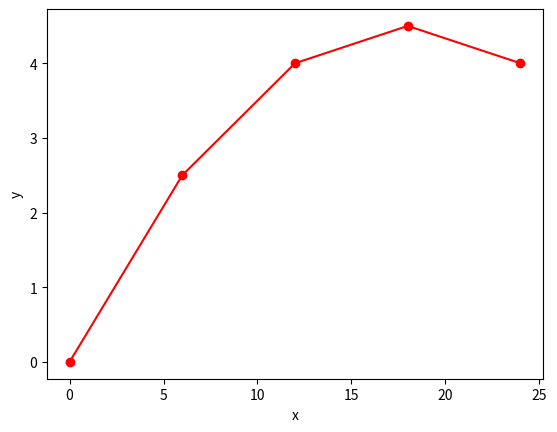
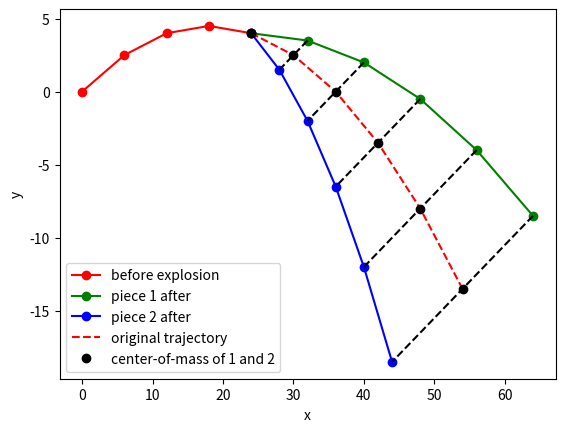

Source code (Python) for these figures, in order:
#!/usr/bin/env python
# coding: utf-8

# #  Taylor problem 3.23
# 
# last revised: 31-Dec-2021 by Dick Furnstahl [[email redacted]]
# 

# **This notebook is almost ready to go, except that the initial conditions and $\Delta v$ are different from the problem statement and there is no statement to print the figure.  Fix these and you're done!**

# This is a conservation of momentum problem, which in the end lets us determine the trajectories of the two masses before and after the explosion.  How should we visualize that the center-of-mass of the pieces continues to follow the original parabolic path?

# Plan:
# 1. Plot the original trajectory, also continued past the explosion time.
# 2. Plot the two trajectories after the explosion.
# 3. For some specified times of the latter two trajectories, connect the points and indicate the center of mass.
# 
# The implementation here could certainly be improved!  Please make suggestions (and develop improved versions).

# In[ ]:


get_ipython().run_line_magic('matplotlib', 'inline')
import numpy as np
import matplotlib.pyplot as plt


# First define some functions we think we will need.  The formulas are based on our paper-and-pencil work.

# The trajectory starting from $t=0$ is:
# 
# $$
# \begin{align}
#   x(t) &= x_0 + v_{x0} t  \\
#   y(t) &= y_0 + v_{y0} t - \frac{1}{2} g t^2
# \end{align}
# $$

# In[ ]:


def trajectory(x0, y0, vx0, vy0, t_pts, g=9.8):
    """Calculate the x(t) and y(t) trajectories for an array of times,
        which must start with t=0.
    """
    return x0 + vx0*t_pts, y0 + vy0*t_pts - g*t_pts**2/2. 


# The velocity at the final time $t_f$ is:
# 
# $$
# \begin{align}
#   v_{x}(t) &= v_{x0}  \\
#   v_{y}(t) &= v_{y0}  - g t_f
# \end{align}
# $$

# In[ ]:


def final_velocity(vx0, vy0, t_pts, g=9.8):
    """Calculate the vx(t) and vy(t) at the end of an array of times t_pts"""
    return vx0, vy0 - g*t_pts[-1]  # -1 gives the last element


# The center of mass of two particles at $(x_1, y_1)$ and $(x_2, y_2)$ is:
# 
# $$
# \begin{align}
#  x_{cm} &= \frac{1}{2}(x_1 + x_2)  \\
#  y_{cm} &= \frac{1}{2}(y_1 + y_2)
# \end{align}
# $$

# In[ ]:


def com_position(x1, y1, x2, y2):  
    """Find the center-of-mass (com) position given two positions (x,y)."""
    return (x1 + x2)/2., (y1 + y2)/2.


# **1. Calculate and plot the original trajectory up to the explosion.**

# In[ ]:


# initial conditions
x0_before, y0_before = [0., 0.]    # put the origin at the starting point
vx0_before, vy0_before = [6., 3.]  # given in the problem statement
g = 1.  # as recommended

# Array of times to calculate the trajectory up to the explosion at t=4
t_pts_before = np.array([0., 1., 2., 3., 4.])
x_before, y_before = trajectory(x0_before, y0_before,
                                vx0_before, vy0_before,
                                t_pts_before, g)


# In[ ]:


fig = plt.figure()
ax = fig.add_subplot(1,1,1)
ax.plot(x_before, y_before, 'ro-')

ax.set_xlabel('x')
ax.set_ylabel('y')


# Does it make sense so far?  Note that we could use more intermediate points to make a more correct curve (rather than the piecewise straight lines) but this is fine at least for a first pass.

# **2. Calculate and plot the two trajectories after the explosion.**
# 
# For the second part of the trajectory, we reset our clock to $t=0$ because that is how our trajectory function is constructed.  We'll need initial positions and velocities of the pieces just after the explosion.  These are the final position of the combined piece before the explosion and the final velocity plus and minus $\Delta \mathbf{v}$.  We are told $\Delta \mathbf{v}$.   We have to figure out the final velocity before the explosion.

# In[ ]:


delta_v = np.array([2., 1.])   # change in velociy of one piece

# reset time to 0 for calculating trajectories
t_pts_after = np.array([0., 1., 2., 3., 4., 5.])
# Also could have used np.arange(0.,6.,1.)

x0_after = x_before[-1]   # -1 here means the last element of the array
y0_after = y_before[-1]
vxcm0_after, vycm0_after = final_velocity(vx0_before, vy0_before,
                                          t_pts_before, g) 
# The _1 and _2 refer to the two pieces after the explosinon
vx0_after_1 = vxcm0_after + delta_v[0]
vy0_after_1 = vycm0_after + delta_v[1]
vx0_after_2 = vxcm0_after - delta_v[0]
vy0_after_2 = vycm0_after - delta_v[1]

# Given the initial conditions after the explosion, we calculate trajectories
x_after_1, y_after_1 = trajectory(x0_after, y0_after,
                                  vx0_after_1, vy0_after_1,
                                  t_pts_after, g)
x_after_2, y_after_2 = trajectory(x0_after, y0_after,
                                  vx0_after_2, vy0_after_2,
                                  t_pts_after, g)
# This is the center-of-mass trajectory
xcm_after, ycm_after = trajectory(x0_after, y0_after,
                                  vxcm0_after, vycm0_after,
                                  t_pts_after, g)

# These are calculated points of the center-of-mass
xcm_pts, ycm_pts = com_position(x_after_1, y_after_1, x_after_2, y_after_2)


# In[ ]:


fig = plt.figure()
ax = fig.add_subplot(1,1,1)
ax.plot(x_before, y_before, 'ro-', label='before explosion')
ax.plot(x_after_1, y_after_1, 'go-', label='piece 1 after')
ax.plot(x_after_2, y_after_2, 'bo-', label='piece 2 after')
ax.plot(xcm_after, ycm_after, 'r--', label='original trajectory')
ax.plot(xcm_pts, ycm_pts, 'o', color='black', label='center-of-mass of 1 and 2')
for i in range(len(t_pts_after)):
    ax.plot([x_after_1[i], x_after_2[i]],
            [y_after_1[i], y_after_2[i]],
            'k--'
           )
ax.set_xlabel('x')
ax.set_ylabel('y')
ax.legend();


# In[ ]:





# In[ ]:




